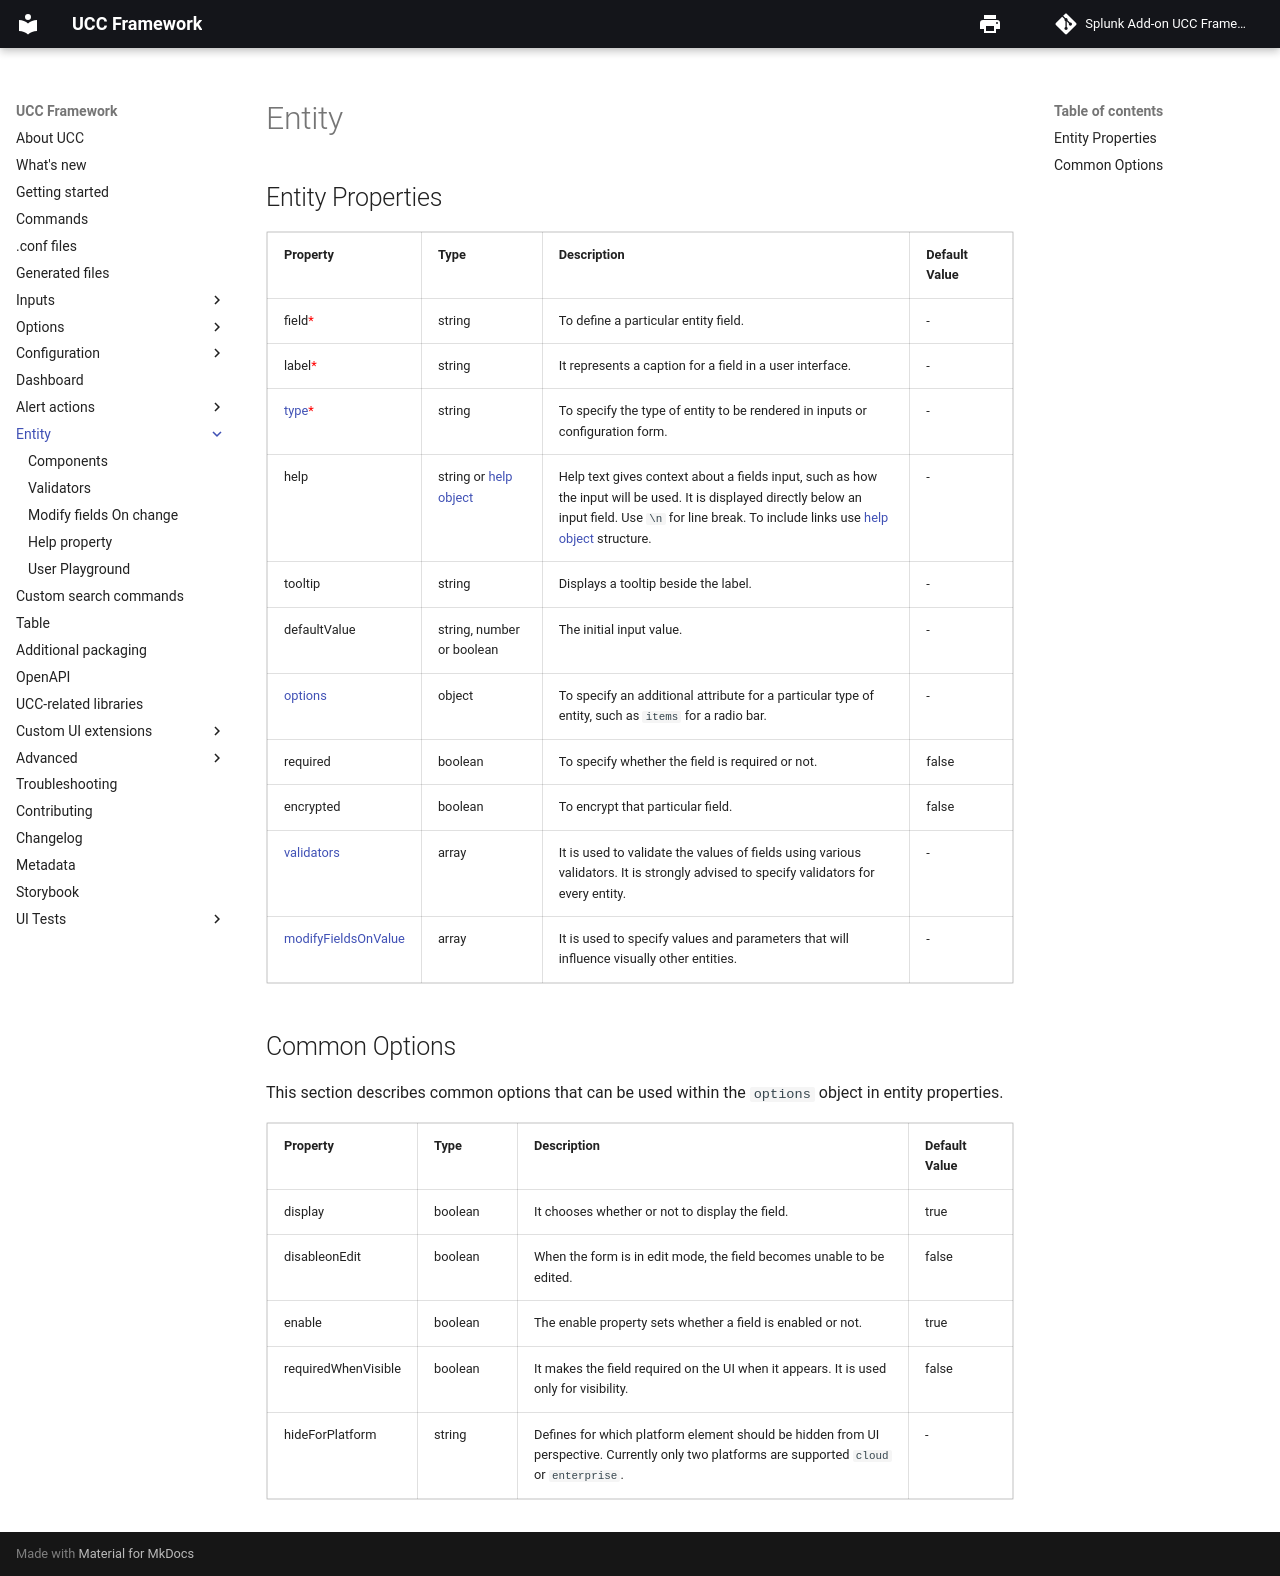

repository: splunk/addonfactory-ucc-generator · page: entity/index.html · generator: mkdocs

---
title: Entity
---

# Entity

## Entity Properties

| Property                                                         | Type                                       | Description                                                                                                                                                                                                               | Default Value |
| ---------------------------------------------------------------- | ------------------------------------------ | ------------------------------------------------------------------------------------------------------------------------------------------------------------------------------------------------------------------------- | ------------- |
| field<span class="required-asterisk">\*</span>                   | string                                     | To define a particular entity field.                                                                                                                                                                                      | -             |
| label<span class="required-asterisk">\*</span>                   | string                                     | It represents a caption for a field in a user interface.                                                                                                                                                                  | -             |
| [type](./components.md)<span class="required-asterisk">\*</span> | string                                     | To specify the type of entity to be rendered in inputs or configuration form.                                                                                                                                             | -             |
| help                                                             | string or [help object](./help_message.md) | Help text gives context about a fields input, such as how the input will be used. It is displayed directly below an input field. Use `\n` for line break. To include links use [help object](./help_message.md) structure. | -             |
| tooltip                                                          | string                                     | Displays a tooltip beside the label.                                                                                                                                                                                      | -             |
| defaultValue                                                     | string, number or boolean                  | The initial input value.                                                                                                                                                                                                  | -             |
| [options](#common-options)                                       | object                                     | To specify an additional attribute for a particular type of entity, such as `items` for a radio bar.                                                                                                                      | -             |
| required                                                         | boolean                                    | To specify whether the field is required or not.                                                                                                                                                                          | false         |
| encrypted                                                        | boolean                                    | To encrypt that particular field.                                                                                                                                                                                         | false         |
| [validators](./validators.md)                                    | array                                      | It is used to validate the values of fields using various validators. It is strongly advised to specify validators for every entity.                                                                                      | -             |
| [modifyFieldsOnValue](./modifyFieldsOnValue.md)                  | array                                      | It is used to specify values and parameters that will influence visually other entities.                                                                                                                                  | -             |

## Common Options

This section describes common options that can be used within the `options` object in entity properties.

| Property            | Type    | Description                                                                                                                                  | Default Value |
| ------------------- | ------- | -------------------------------------------------------------------------------------------------------------------------------------------- | ------------- |
| display             | boolean | It chooses whether or not to display the field.                                                                                              | true          |
| disableonEdit       | boolean | When the form is in edit mode, the field becomes unable to be edited.                                                                        | false         |
| enable              | boolean | The enable property sets whether a field is enabled or not.                                                                                  | true          |
| requiredWhenVisible | boolean | It makes the field required on the UI when it appears. It is used only for visibility.                                                       | false         |
| hideForPlatform     | string  | Defines for which platform element should be hidden from UI perspective. Currently only two platforms are supported `cloud` or `enterprise`. | -             |
